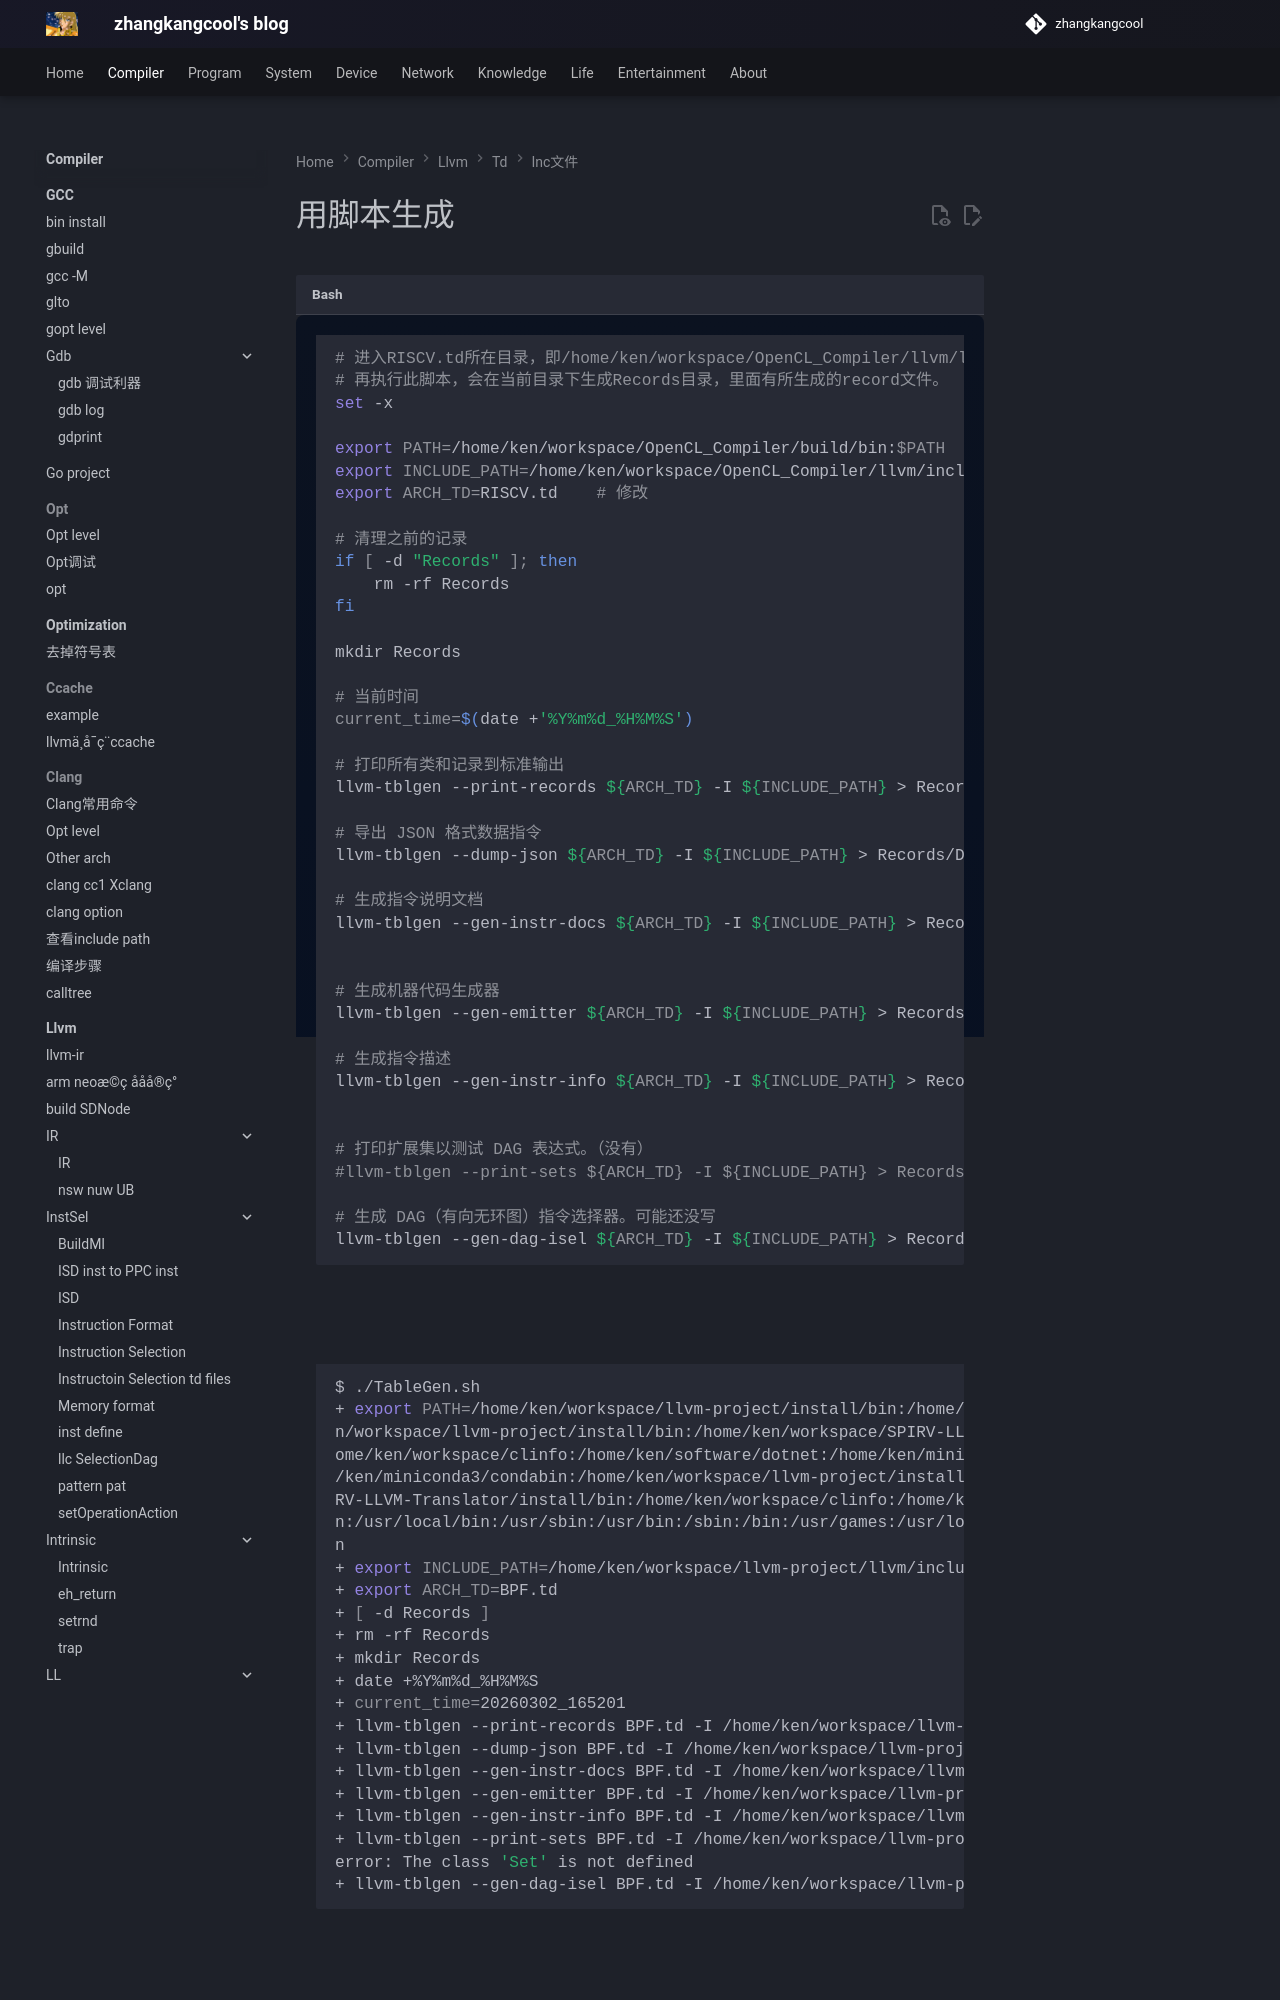

repository: zhangkangcool/zhangkangcool.github.io · page: Compiler/llvm/td/inc文件/用脚本生成/index.html · generator: mkdocs

# 用脚本生成






```shell
# 进入RISCV.td所在目录，即/home/ken/workspace/OpenCL_Compiler/llvm/lib/Target/RISCV
# 再执行此脚本，会在当前目录下生成Records目录，里面有所生成的record文件。
set -x

export PATH=/home/ken/workspace/OpenCL_Compiler/build/bin:$PATH      # 修改                                                                                                                                              
export INCLUDE_PATH=/home/ken/workspace/OpenCL_Compiler/llvm/include  # 修改  
export ARCH_TD=RISCV.td    # 修改  

# 清理之前的记录
if [ -d "Records" ]; then
    rm -rf Records
fi

mkdir Records
